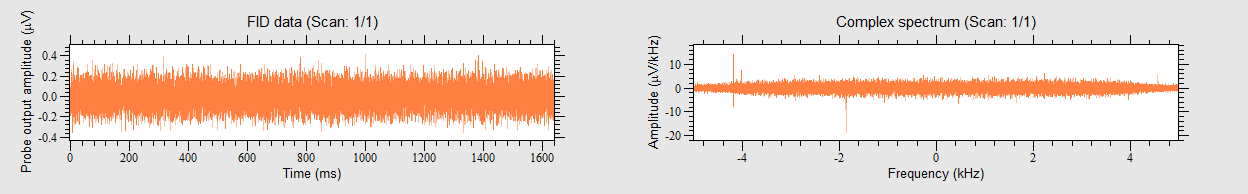

The file beside this chart, header and first rows:
0, -0.0222384, 0.0489246
100.1, 0.08895, 0.04448
200.2, -0.03558, -0.06227
300.3, -0.1067, -0.1112
400.4, 0.04448, -0.07116
500.5, -0.05782, -0.04003
600.6, -0.08006, -0.02224
700.7, 0.06227, -0.1646
800.8, 0.02224, 0.0934
900.9, -0.129, 0.09785
1001, -0.1112, -0.1379
1101, -0.004448, 0.07561
1201, 0.01334, 0.1245
1301, -0.1824, 0.02669
1401, -0.1379, 0.04892
1501, -0.1067, 0.05337
1602, -0.004448, 0.08006
1702, -0.1557, 0.01334
1802, -0.08006, 0.2491
1902, 0.01779, 0.02224
2002, 0.04892, -0.03558
2102, 0.04003, 0.169
2202, 0.09785, 0.1201
2302, 0.0934, 0.07561
2402, 0.2313, 0.1156
2502, -0.1156, 0.02669
2603, -0.06672, 0.06227
2703, 0.04003, 0.03113
2803, -0.02224, -0.02669
2903, 0.01779, 0.04003
3003, -0.01779, 0.2713
3103, -0.1245, 0.2001
3203, 0.04448, 0.06672
3303, 0.1245, 0.08895
3403, -0.08895, 0.008895
3503, 0.03113, 0.1379
3604, 0.2224, 0.004448
3704, -0.01334, 0.004448
3804, -0.04448, -0.03113
3904, -0.06672, 0.08006
4004, -0.1334, 0.008895
4104, 0.1468, 0.07561
4204, 0.004448, 0.07561
4304, -0.008895, 0.08006
4404, 0.1468, -0.1156
4504, 0.01334, -0.1646
4604, 0.05337, -0.004448
4705, 0.209, 0.06672
4805, 0.008895, 0.04892
4905, 0.1423, -0.1156
5005, 0.2402, -0.01334
5105, 0, -0.129
5205, -0.02669, -0.1646
5305, -0.02669, -0.07561
5405, 0.02669, -0.1067
5505, 0.008895, 0.04892
5605, -0.008895, 0.2135
5706, 0.01334, 0.01334
5806, -0.03558, 0
5906, 0.1067, -0.06227
6006, 0.04003, -0.1468
... 16,323 more rows
